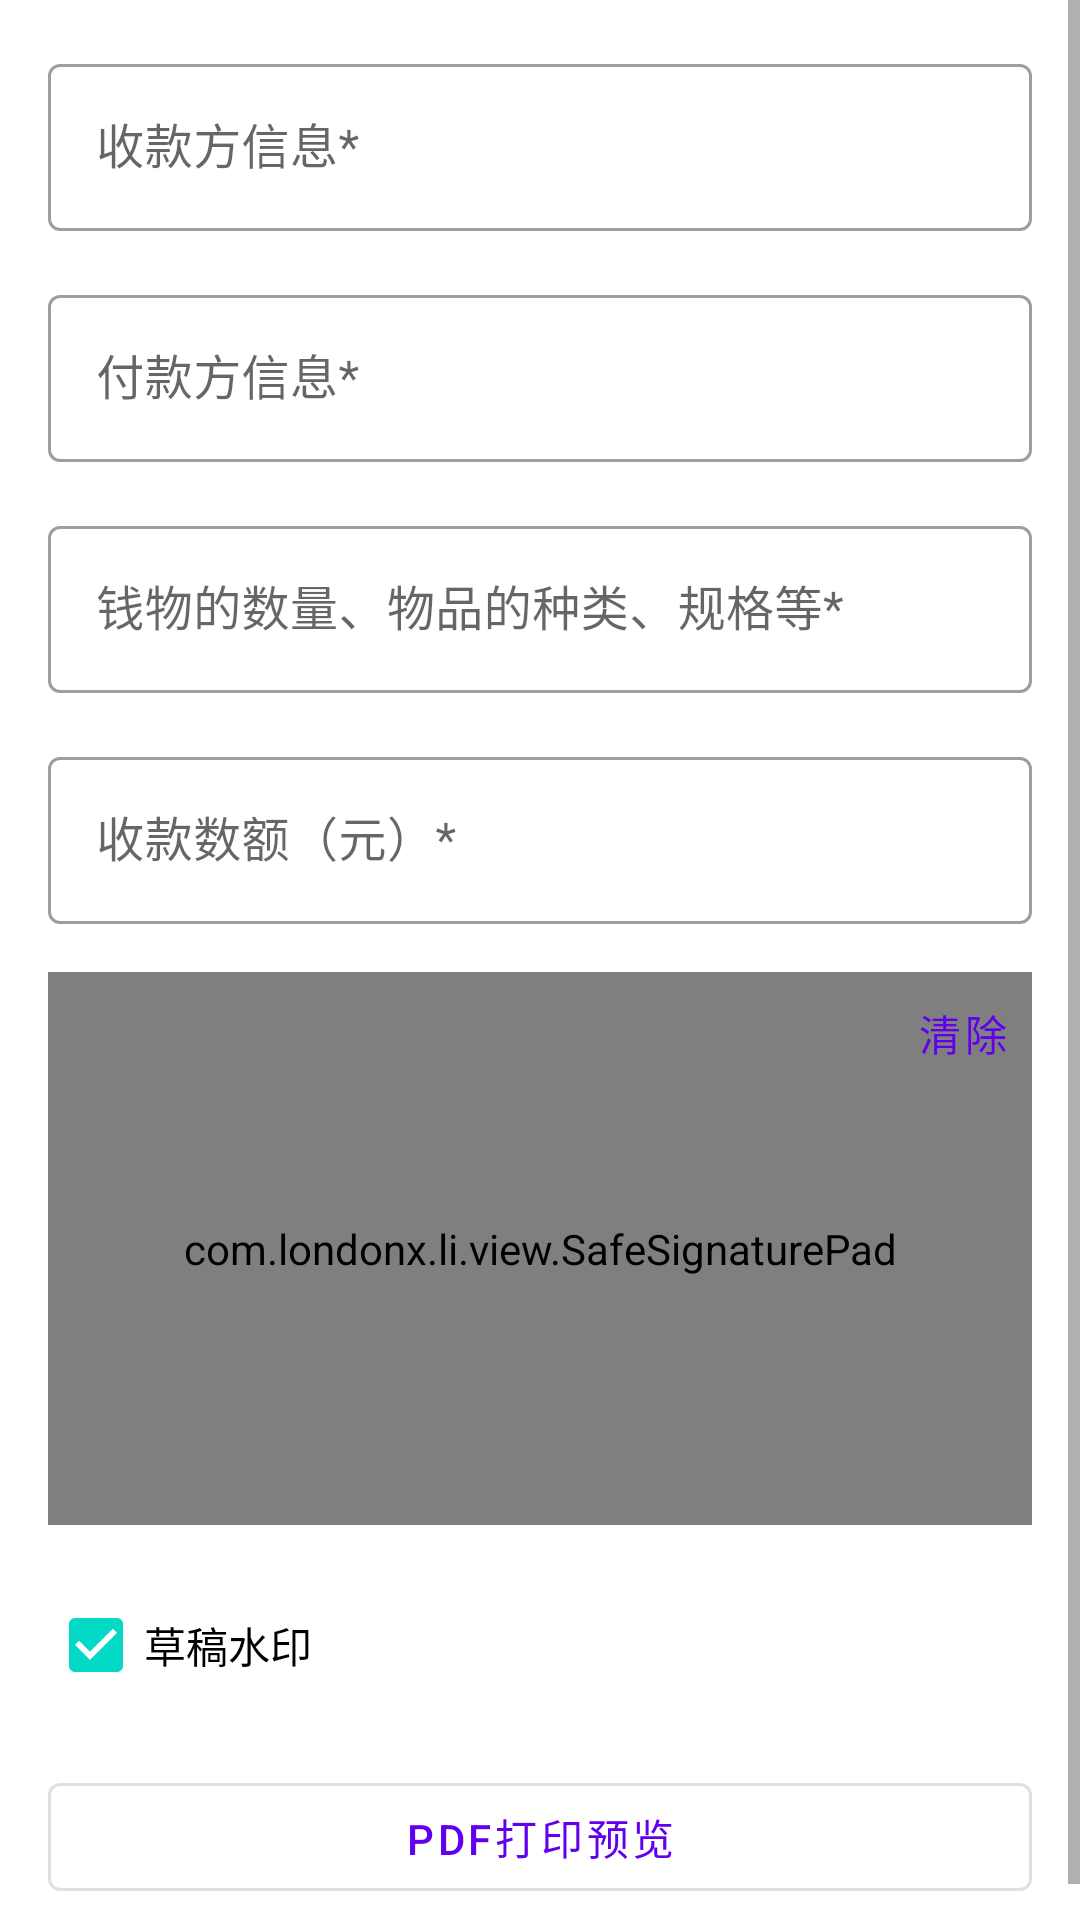

Here is an Android app screen rendered from its layout file. Give the layout XML and the strings, colors and styles it references.
<!-- AndroidManifest.xml: application theme AppTheme -->
<!-- res/layout/activity_main.xml -->
<?xml version="1.0" encoding="utf-8"?>
<ScrollView xmlns:android="http://schemas.android.com/apk/res/android"
    xmlns:app="http://schemas.android.com/apk/res-auto"
    xmlns:tools="http://schemas.android.com/tools"
    android:layout_width="match_parent"
    android:layout_height="match_parent">

    <LinearLayout
        android:layout_width="match_parent"
        android:layout_height="wrap_content"
        android:orientation="vertical"
        android:padding="16dp"
        tools:context=".MainActivity">

        <com.google.android.material.textfield.TextInputLayout
            android:id="@+id/tilReceiver"
            style="@style/Widget.MaterialComponents.TextInputLayout.OutlinedBox"
            android:layout_width="match_parent"
            android:layout_height="wrap_content"
            android:hint="收款方信息*">

            <com.google.android.material.textfield.TextInputEditText
                android:id="@+id/etReceiver"
                android:layout_width="match_parent"
                android:layout_height="wrap_content" />
        </com.google.android.material.textfield.TextInputLayout>

        <com.google.android.material.textfield.TextInputLayout
            android:id="@+id/tilPayer"
            style="@style/Widget.MaterialComponents.TextInputLayout.OutlinedBox"
            android:layout_width="match_parent"
            android:layout_height="wrap_content"
            android:layout_marginTop="16dp"
            android:hint="付款方信息*">

            <com.google.android.material.textfield.TextInputEditText
                android:id="@+id/etPayer"
                android:layout_width="match_parent"
                android:layout_height="wrap_content" />
        </com.google.android.material.textfield.TextInputLayout>

        <com.google.android.material.textfield.TextInputLayout
            android:id="@+id/tilItem"
            style="@style/Widget.MaterialComponents.TextInputLayout.OutlinedBox"
            android:layout_width="match_parent"
            android:layout_height="wrap_content"
            android:layout_marginTop="16dp"
            android:hint="钱物的数量、物品的种类、规格等*">

            <com.google.android.material.textfield.TextInputEditText
                android:id="@+id/etItem"
                android:layout_width="match_parent"
                android:layout_height="wrap_content" />
        </com.google.android.material.textfield.TextInputLayout>

        <com.google.android.material.textfield.TextInputLayout
            android:id="@+id/tilAmount"
            style="@style/Widget.MaterialComponents.TextInputLayout.OutlinedBox"
            android:layout_width="match_parent"
            android:layout_height="wrap_content"
            android:layout_marginTop="16dp"
            android:hint="收款数额（元）*">

            <com.google.android.material.textfield.TextInputEditText
                android:id="@+id/etAmount"
                android:layout_width="match_parent"
                android:layout_height="wrap_content"
                android:inputType="numberDecimal" />
        </com.google.android.material.textfield.TextInputLayout>

        <androidx.constraintlayout.widget.ConstraintLayout
            android:layout_width="match_parent"
            android:layout_height="wrap_content"
            android:layout_marginTop="16dp"
            android:background="@drawable/border">

            <FrameLayout
                android:layout_width="match_parent"
                android:layout_height="0px"
                app:layout_constraintDimensionRatio="16:9"
                app:layout_constraintEnd_toEndOf="parent"
                app:layout_constraintStart_toStartOf="parent"
                app:layout_constraintTop_toTopOf="parent">

                <com.example.li.view.SafeSignaturePad
                    android:id="@+id/signaturePad"
                    android:layout_width="match_parent"
                    android:layout_height="match_parent" />

            </FrameLayout>

            <com.google.android.material.button.MaterialButton
                android:id="@+id/viewClear"
                style="@style/Widget.MaterialComponents.Button.TextButton"
                android:layout_width="wrap_content"
                android:layout_height="wrap_content"
                android:minWidth="0px"
                android:minHeight="0px"
                android:text="清除"
                app:layout_constraintEnd_toEndOf="parent"
                app:layout_constraintTop_toTopOf="parent" />
        </androidx.constraintlayout.widget.ConstraintLayout>

        <com.google.android.material.checkbox.MaterialCheckBox
            android:id="@+id/cbDraft"
            style="@style/Widget.AppCompat.CompoundButton.CheckBox"
            android:layout_width="wrap_content"
            android:layout_height="wrap_content"
            android:layout_marginTop="16dp"
            android:checked="true"
            android:paddingStart="0px"
            android:paddingEnd="8dp"
            android:text="草稿水印" />

        <com.google.android.material.button.MaterialButton
            android:id="@+id/viewPreview"
            style="@style/Widget.MaterialComponents.Button.OutlinedButton"
            android:layout_width="match_parent"
            android:layout_height="wrap_content"
            android:layout_marginTop="16dp"
            android:text="PDF打印预览" />
    </LinearLayout>
</ScrollView>
<!-- resources referenced by this layout -->
<resources>
  <!-- drawable border (drawable) -->
  <?xml version="1.0" encoding="utf-8"?>
  <shape xmlns:android="http://schemas.android.com/apk/res/android"
      android:shape="rectangle">
      <corners android:radius="4dp" />
      <stroke
          android:width="1dp"
          android:color="#64000000" />
  </shape>
  <style name="AppTheme" parent="Theme.MaterialComponents.Light">
          
          <item name="colorPrimary">@color/colorPrimary</item>
          <item name="colorPrimaryDark">@color/colorPrimaryDark</item>
          <item name="colorAccent">@color/colorAccent</item>
  
          <item name="toolbarStyle">@style/AppToolbar</item>
      </style>
  <style name="AppToolbar" parent="@style/Widget.MaterialComponents.Toolbar">
          <item name="titleTextColor">@android:color/white</item>
      </style>
  <!-- not gathered from this repository: default colours our renderer supplied (Android Studio template values) -->
  <color name="colorPrimary">#FF6200EE</color>
  <color name="colorPrimaryDark">#FF3700B3</color>
  <color name="colorAccent">#FF03DAC5</color>
</resources>
